Labelled photos from "Fruits_Vegitables", an image-classification folder in Soham-coder397/Image_Classification. The possible labels are: apple, blackberry, grape, green peas, onion, orange, potato, strawberry, tomato, watermelon.

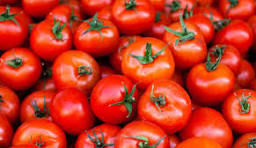
Label: tomato

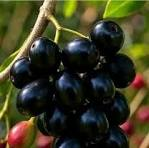
Label: blackberry

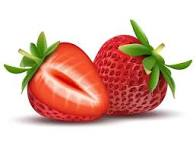
Label: strawberry

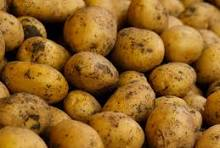
Label: potato
